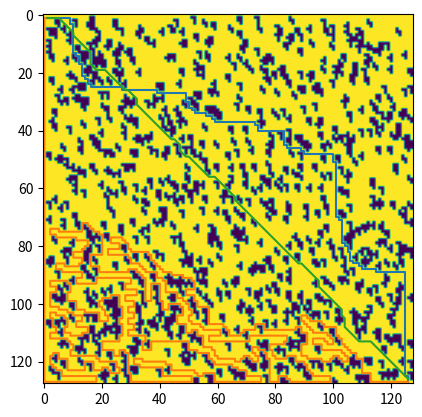

Generate this figure with matplotlib: (Note: this script raises an exception after producing the figure.)
import numpy as np
import matplotlib.pyplot as plt
from  random import randint
from collections import deque as queue
from math import dist
from random import randint, choice

def shape_1(my_field,x_cord,y_cord):
 my_field[x_cord,y_cord]=0
 my_field[x_cord:x_cord+3,y_cord+1]=0
 


def shape_2(my_field,x_cord,y_cord):
  my_field[x_cord:x_cord+2,y_cord]=0
  my_field[x_cord:x_cord+3,y_cord+1]=0
  

def shape_3(my_field,x_cord,y_cord):
  my_field[x_cord:x_cord+2,y_cord]=0
  my_field[x_cord+1:x_cord+3,y_cord+1]=0
 
def shape_4(my_field,x_cord,y_cord):
  my_field[x_cord+1,y_cord]=0
  my_field[x_cord:x_cord+3,y_cord+1]=0
  

def obstacle_field(coverage_list):  
  my_field = np.ones((128,128))
  #coverage_list = int(input('Enter Coverage :'))
  num_of_shapes = ((128*128)*(coverage_list/100))/4
  for i in range(int(num_of_shapes)):
    x_cord = randint(1,126)
    y_cord = randint(1,126)
    if (x_cord > 128):
        x_cord = 126
    if (y_cord > 128):
        y_cord = 126      
    shape_type = randint(1,4)
    if shape_type == 1:
      shape_1(my_field,x_cord,y_cord)
    elif shape_type == 2:
      shape_2(my_field,x_cord,y_cord)
    elif shape_type == 3:
      shape_3(my_field,x_cord,y_cord)
    elif shape_type == 4:
      shape_4(my_field,x_cord,y_cord)
  
  count = np.sum(my_field)
  print(f'Number of shapes utilized = {count}')
  return my_field



def check_valid(my_field, visited, row, col):
  
    # If store lies out of bounds
    if (row < 0 or col < 0 or row > 127 or col > 127):
        return False

    if (my_field[row][col] == 0):
      return False

    # If store is already visited
    if (visited[row][col]):
        return False
 
    # Otherwise
    return True
 


def BFS(my_field, end_pt , row, col):
    Row = [ -1, 0, 1, 0]
    Col = [ 0, 1, 0, -1] 
    visited = [[ False for i in range(len(my_field))] for i in range(len(my_field))]


    q = []
    path=[]
    
    q.append(( row, col,path))
    visited[row][col] = True
 
    # Iterate while the queue
    # is not empty
    n = 0
    while (len(q) > 0):
        n += 1
        store = q.pop(0)
        
        x = store[0]
        y = store[1]
        path = store[2]

        if end_pt == [x,y]:
            return n,path
 
        # Go to the adjacent cell
        for i in range(4):
            adjacent_x = x + Row[i]
            adjacent_y = y + Col[i]
            if (check_valid(my_field ,visited, adjacent_x, adjacent_y)):
                q.append((adjacent_x, adjacent_y,path + [[x,y]]))
                visited[adjacent_x][adjacent_y] = True
        

    return n, path





def DFS(my_field, end_pt , row, col):
    u = 0
    Row = [ -1, 0, 1, 0]
    Col = [ 0, 1, 0, -1] 
    visited = [[ False for i in range(len(my_field))] for i in range(len(my_field))]
   
    q = []
    path=[]
    
    q.append(( row, col,path))
    visited[row][col] = True
 

    u = 0
    while (len(q) > 0):
        u += 1
        store = q.pop()
        
        x = store[0]
        y = store[1]
        
        path = store[2]

        if end_pt == [x,y]:
            return n,path

        for i in range(4):
            adjacent_x = x + Row[i]
            adjacent_y = y + Col[i]
            if (check_valid(my_field ,visited, adjacent_x, adjacent_y)):
                q.append((adjacent_x, adjacent_y,path + [[x,y]]))
                visited[adjacent_x][adjacent_y] = True
        

    return n, path

def Dijikstra(my_field,end_point,row, col):
    n = 0
    Row = [ -1, 0, 1, 0,1,1,-1,-1]
    Col = [ 0, 1, 0, -1,1,-1,1,-1]
    visited = [[ False for i in range(len(my_field))] for i in range(len((my_field)))]                                                         
   
    q = []
    path=[]
    cost=0

    q.append(( row, col,path,cost))
    visited[row][col] = True
 
    while (len(q) > 0):
        n+=1
        store = q.pop(0)
        x = store[0]
        y = store[1]
        path = store[2]
        cost = store[3]
         
        #q.pop()
        if end_point == [x,y]:
            return n,path
 
        for i in range(8):
            adjacent_x = x + Row[i] 
            adjacent_y = y + Col[i]
            current = [x,y]
            if (check_valid(my_field,visited, adjacent_x, adjacent_y)):
                q.append((adjacent_x, adjacent_y,path + [[x,y]],cost + dist(current,[adjacent_x,adjacent_y]) ))
                q = sorted(q, key = lambda x: x[3])
                visited[adjacent_x][adjacent_y] = True
    return n, None


def corner(my_field,visited,x,y):
        my_list = []

        if (x > 0) and (my_field[x-1][y] == 0) and ([x-1,y] not in visited):
            my_list.append([x-1, y])
        if (y > 0) and (my_field[x][y-1] == 0) and ([x,y-1] not in visited):
            my_list.append([x, y-1])
        if (x < len(my_list)) and (my_field[x+1][y] == 0) and ([x+1,y] not in visited):
            my_list.append([x+1, y])
        if (y < len(my_list)) and (my_field[x][y+1] == 0) and ([x,y+1] not in visited):
            my_list.append([x, y+1])

        return my_list

def random_search(my_field, end_point, row, col):
        n = 0
        path =  []
        my_list = [row,col]
        visited = [[ False for i in range(len(my_field))] for i in range(len((my_field)))]  
    
        while my_list and n <= len(my_field)*len(my_field)*2:
            n += 1
            current = my_list
            x,y = current
            visited[x][y] = True
            path.append(current)
            if current == end_point:
                return n,path

            my_list = corner(my_field,visited,x,y)
            if my_list:
                my_list = choice(corner(my_field,visited,x,y))
            while not my_list:
                path.pop()
                if not path:
                    break
                x,y = path[-1]
                my_list = corner(my_field,visited,x,y)
                if my_list:
                    my_list = choice(corner(my_field,visited,x,y))
        print('path', path)
        return n,None



#initialisation 
start_point = [0,0]
end_point = [127,127]
my_field = obstacle_field(25)


n,path1 = BFS(my_field,end_point,1,1)
path1 = np.array(path1)
plt.plot(path1[:,1],path1[:,0])
plt.imshow(my_field)
plt.show()

n,path2 = DFS(my_field,end_point,1,1)
path2 = np.array(path2)
plt.plot(path2[:,1],path2[:,0])
plt.imshow(my_field)
plt.show()

n3,path3 = Dijikstra(my_field, end_point, 1, 1)
path3 = np.array(path3)
plt.plot(path3[:,1],path3[:,0])
plt.imshow(my_field)
plt.show()


n4,path4 = random_search(my_field, end_point, 0, 0)
path4 = np.array(path4)
plt.imshow(my_field)
plt.plot(path4[:,1],path4[:,0])
plt.show()




size = 128
coverage_list = [*range(0,76,25)]

row = 0
col = 0
goal = [127,127]

l1 = []
l2 = []
l3 = []
l4 = []

#Plot coverage_list vs iteration

for i in range(len(coverage_list)):
    grid = obstacle_field((i+1)*25)

    i1, path1 = BFS(grid, goal, row, col)
    i2, path2 = DFS(grid, goal, row, col)
    i3, path3 = Dijikstra(grid, goal, row, col)
    i4, path4 = random_search(grid, goal, row, col)

    l1.append(i1)
    l2.append(i2)
    l3.append(i3)
    l4.append(i4)

plt.figure()
plt.plot(coverage_list,l1,label="BFS")
plt.plot(coverage_list,l2,label="DFS")
plt.plot(coverage_list,l3,label="Dijikstra")
plt.plot(coverage_list,l4,label="Random Search")

plt.xlabel("Coverage")
plt.ylabel("Iterations")

# Paths for coverage_list = 5

grid = obstacle_field(5)
i1, path1 = BFS(grid, goal, row, col)
i2, path2 = DFS(grid, goal, row, col)
i3, path3 = Dijikstra(grid, goal, row, col)
i4, path4 = random_search(grid, goal, row, col)

plt.figure()
plt.imshow(grid)
if path1:
    path1 = np.array(path1)
    plt.plot(path1[:,1],path1[:,0],label="Breadth First Search")
else: print("No Path found for BFS")

if path2:
    path2 = np.array(path2)
    plt.plot(path2[:,1],path2[:,0],label="Depth First Search")
else: print("No Path found for DFS")

if path3:
    path3 = np.array(path3)
    plt.plot(path3[:,1],path3[:,0],label="Dijikstra")
else: print("No Path found for Dijikstra")

plt.show()

if path4:
    path4 = np.array(path4)
    plt.plot(path4[:,1],path4[:,0],label="Random Search")
else: print("No Path found for Random Search")

plt.title("Coverage rate ={}".format(5))



# Paths for coverage_list = 10

grid = obstacle_field(10)
i1, path1 = BFS(grid, goal, row, col)
i2, path2 = DFS(grid, goal, row, col)
i3, path3 = Dijikstra(grid, goal, row, col)
i4, path4 = random_search(grid, goal, row, col)

plt.figure()
plt.imshow(grid)
if path1:
    path1 = np.array(path1)
    plt.plot(path1[:,1],path1[:,0],label="DFS")
else: print("No Path found for DFS")

if path2:
    path2 = np.array(path2)
    plt.plot(path2[:,1],path2[:,0],label="BFS")
else: print("No Path found for BFS")

if path3:
    path3 = np.array(path3)
    plt.plot(path3[:,1],path3[:,0],label="Dijikstra")
else: print("No Path found for Dijikstra")

plt.show()

if path4:
    path4 = np.array(path4)
    plt.plot(path4[:,1],path4[:,0],label="Random Search")
else: print("No Path found for Random Search")

plt.title("Coverage rate {}".format(10))



# Paths for coverage_list = 15

grid = obstacle_field(15)
i1, path1 = BFS(grid, goal, row, col)
i2, path2 = DFS(grid, goal, row, col)
i3, path3 = Dijikstra(grid, goal, row, col)
i4, path4 = random_search(grid, goal, row, col)

plt.figure()
plt.imshow(grid)
if path1:
    path1 = np.array(path1)
    plt.plot(path1[:,1],path1[:,0],label="DFS")
else: print("No Path found for DFS")

if path2:
    path2 = np.array(path2)
    plt.plot(path2[:,1],path2[:,0],label="BFS")
else: print("No Path found for BFS")

if path3:
    path3 = np.array(path3)
    plt.plot(path3[:,1],path3[:,0],label="Dijikstra")
else: print("No Path found for Dijikstra")

plt.show()

if path4:
    path4 = np.array(path4)
    plt.plot(path4[:,1],path4[:,0],label="Random Search")
else: print("No Path found for Random Search")

plt.title("Coverage rate {}".format(15))




